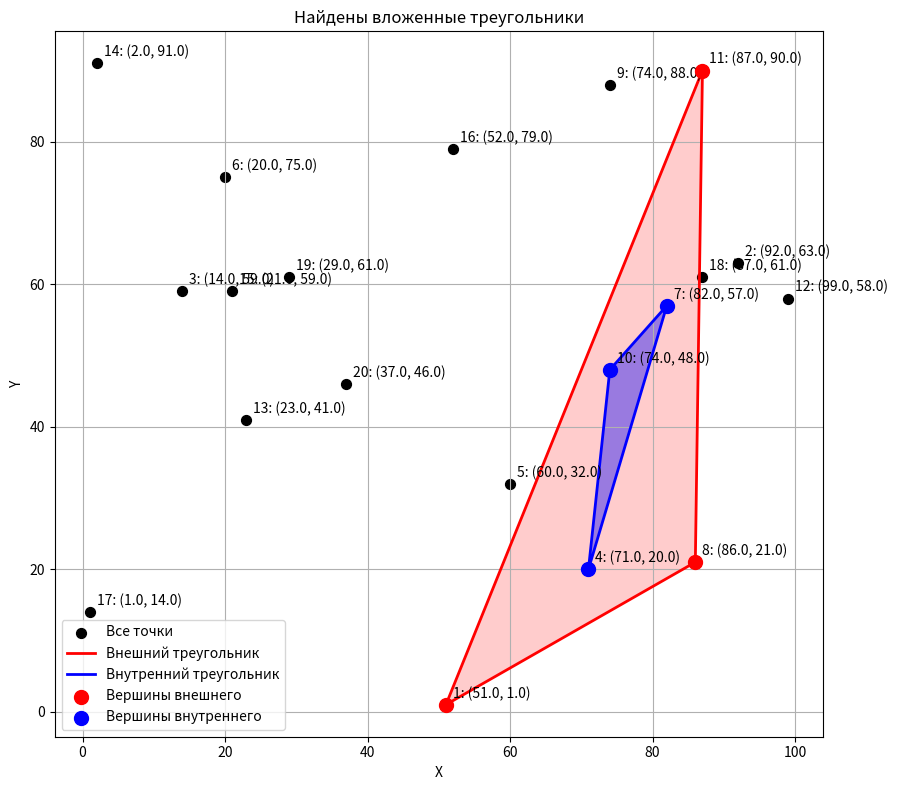

Source code (Python): (Note: this script raises an exception after producing the figure.)
import math
import numpy as np
import matplotlib.pyplot as plt
from functools import cmp_to_key
from matplotlib.patches import Polygon


def find_nested_triangles(points, visualize=False):
    """
    Проверяет, есть ли в наборе точек вложенные друг в друга треугольники,
    используя алгоритм Грэхема для построения выпуклых оболочек.

    Args:
        points: Список точек в формате [(x1, y1), (x2, y2), ...]
        visualize: Флаг для включения визуализации

    Returns:
        Булево значение, указывающее на наличие вложенных треугольников,
        и при visualize=True также найденные треугольники
    """
    if len(points) < 6:  # Нужно минимум 6 точек для двух треугольников
        return False, None, None if visualize else False

    # Функция для определения ориентации трех точек
    def orientation(p, q, r):
        val = (q[1] - p[1]) * (r[0] - q[0]) - (q[0] - p[0]) * (r[1] - q[1])
        if val == 0:
            return 0  # Коллинеарны
        return 1 if val > 0 else 2  # По часовой стрелке или против

    # Функция для проверки, находится ли точка внутри треугольника
    def is_point_inside_triangle(p, triangle):
        def sign(p1, p2, p3):
            return (p1[0] - p3[0]) * (p2[1] - p3[1]) - (p2[0] - p3[0]) * (p1[1] - p3[1])

        d1 = sign(p, triangle[0], triangle[1])
        d2 = sign(p, triangle[1], triangle[2])
        d3 = sign(p, triangle[2], triangle[0])

        has_neg = (d1 < 0) or (d2 < 0) or (d3 < 0)
        has_pos = (d1 > 0) or (d2 > 0) or (d3 > 0)

        return not (has_neg and has_pos)

    # Алгоритм Грэхема для построения выпуклой оболочки
    def graham_scan(points):
        if len(points) < 3:
            return points

        # Находим точку с минимальной y-координатой (самая нижняя точка)
        # При равных y-координатах, выбираем точку с минимальной x-координатой
        bottom_point = min(points, key=lambda p: (p[1], p[0]))

        # Функция для сортировки точек по полярному углу относительно bottom_point
        def polar_angle_comparator(p1, p2):
            o = orientation(bottom_point, p1, p2)
            if o == 0:  # Коллинеарны, выбираем ближайшую точку
                d1 = (p1[0] - bottom_point[0]) ** 2 + (p1[1] - bottom_point[1]) ** 2
                d2 = (p2[0] - bottom_point[0]) ** 2 + (p2[1] - bottom_point[1]) ** 2
                return -1 if d1 < d2 else 1
            return -1 if o == 2 else 1

        # Сортируем точки по полярному углу относительно bottom_point
        sorted_points = [bottom_point]
        sorted_points.extend(sorted(
            [p for p in points if p != bottom_point],
            key=cmp_to_key(polar_angle_comparator)
        ))

        # Построение выпуклой оболочки
        stack = [sorted_points[0], sorted_points[1]]

        for i in range(2, len(sorted_points)):
            while len(stack) > 1 and orientation(stack[-2], stack[-1], sorted_points[i]) != 2:
                stack.pop()
            stack.append(sorted_points[i])

        return stack

    # Получаем выпуклую оболочку всех точек
    convex_hull = graham_scan(points)

    # Если выпуклая оболочка имеет менее 3 точек, треугольников не будет
    if len(convex_hull) < 3:
        return False, None, None if visualize else False

    # Проверяем различные треугольники из выпуклой оболочки
    for i in range(len(convex_hull)):
        for j in range(i + 1, len(convex_hull)):
            for k in range(j + 1, len(convex_hull)):
                outer_triangle = [convex_hull[i], convex_hull[j], convex_hull[k]]

                # Создаем список точек, находящихся внутри внешнего треугольника
                points_inside = []
                for point in points:
                    if point not in outer_triangle and is_point_inside_triangle(point, outer_triangle):
                        points_inside.append(point)

                # Если внутри треугольника менее 3 точек, вложенного треугольника не будет
                if len(points_inside) < 3:
                    continue

                # Строим выпуклую оболочку для точек внутри треугольника
                inner_hull = graham_scan(points_inside)

                # Если можем построить треугольник из внутренних точек, значит есть вложенный треугольник
                if len(inner_hull) >= 3:
                    # Проверяем различные треугольники из внутренней выпуклой оболочки
                    for x in range(len(inner_hull)):
                        for y in range(x + 1, len(inner_hull)):
                            for z in range(y + 1, len(inner_hull)):
                                inner_triangle = [inner_hull[x], inner_hull[y], inner_hull[z]]
                                if visualize:
                                    return True, outer_triangle, inner_triangle
                                return True

    # Проверяем также точки, не входящие в выпуклую оболочку
    remaining_points = [p for p in points if p not in convex_hull]

    # Проходим по всем возможным треугольникам из оставшихся точек
    for i in range(len(remaining_points)):
        for j in range(i + 1, len(remaining_points)):
            for k in range(j + 1, len(remaining_points)):
                inner_triangle = [remaining_points[i], remaining_points[j], remaining_points[k]]

                # Проверяем, находится ли этот треугольник внутри какого-либо треугольника из выпуклой оболочки
                for x in range(len(convex_hull)):
                    for y in range(x + 1, len(convex_hull)):
                        for z in range(y + 1, len(convex_hull)):
                            outer_triangle = [convex_hull[x], convex_hull[y], convex_hull[z]]

                            # Проверяем, все ли точки внутреннего треугольника лежат внутри внешнего
                            if all(is_point_inside_triangle(p, outer_triangle) for p in inner_triangle):
                                if visualize:
                                    return True, outer_triangle, inner_triangle
                                return True

    return False, None, None if visualize else False


def visualize_nested_triangles(points):
    """
    Визуализирует набор точек и найденные вложенные треугольники, если они есть.

    Args:
        points: Список точек в формате [(x1, y1), (x2, y2), ...]
    """
    result, outer_triangle, inner_triangle = find_nested_triangles(points, visualize=True)

    # Создаем фигуру и оси
    fig, ax = plt.subplots(figsize=(10, 8))

    # Конвертируем точки в массивы numpy для удобства
    points_array = np.array(points)
    x, y = points_array[:, 0], points_array[:, 1]

    # Отображаем все точки
    ax.scatter(x, y, c='black', s=50, label='Все точки')

    # Если найдены вложенные треугольники, отображаем их
    if result:
        # Конвертируем треугольники в массивы numpy
        outer_tri = np.array(outer_triangle)
        inner_tri = np.array(inner_triangle)

        # Добавляем первую точку в конец для замыкания полигона
        outer_tri_closed = np.vstack([outer_tri, outer_tri[0]])
        inner_tri_closed = np.vstack([inner_tri, inner_tri[0]])

        # Отображаем внешний треугольник
        ax.plot(outer_tri_closed[:, 0], outer_tri_closed[:, 1], 'r-', lw=2, label='Внешний треугольник')
        ax.fill(outer_tri[:, 0], outer_tri[:, 1], 'r', alpha=0.2)

        # Отображаем внутренний треугольник
        ax.plot(inner_tri_closed[:, 0], inner_tri_closed[:, 1], 'b-', lw=2, label='Внутренний треугольник')
        ax.fill(inner_tri[:, 0], inner_tri[:, 1], 'b', alpha=0.4)

        # Отмечаем вершины треугольников
        ax.scatter(outer_tri[:, 0], outer_tri[:, 1], c='red', s=100, zorder=5, label='Вершины внешнего')
        ax.scatter(inner_tri[:, 0], inner_tri[:, 1], c='blue', s=100, zorder=5, label='Вершины внутреннего')

        plt.title('Найдены вложенные треугольники')
    else:
        plt.title('Вложенные треугольники не найдены')

    # Добавляем аннотации для всех точек
    for i, (xi, yi) in enumerate(points):
        ax.annotate(f"{i + 1}: ({xi}, {yi})", (xi, yi), xytext=(5, 5), textcoords="offset points")

    # Настройка графика
    ax.set_xlabel('X')
    ax.set_ylabel('Y')
    ax.grid(True)
    ax.legend()

    # Равные масштабы осей
    ax.set_aspect('equal')

    # Сохраним результат в файл вместо прямого отображения
    plt.tight_layout()

    # Для PyCharm проблем с показом графиков можно использовать сохранение в файл
    # и обходной метод для отображения
    filename = "../Lab4/nested_triangles_result.png"
    plt.savefig(filename)
    print(f"График сохранен в файл: {filename}")

    # А затем попробуем показать график, если это возможно
    try:
        plt.draw()
        plt.pause(0.001)  # Небольшая пауза для обновления GUI
    except Exception as e:
        print(f"Предупреждение: невозможно показать график интерактивно ({str(e)})")
        print(f"Просмотрите сохраненный файл: {filename}")

    return result


# Пример использования
if __name__ == "__main__":
    # Пример 1: Набор точек с вложенными треугольниками
    # points1 = [
    #     (0, 0), (10, 0), (5, 10),  # Внешний треугольник
    #     (3, 2), (7, 2), (5, 6)  # Внутренний треугольник
    # ]
    #
    # print("Пример 1:")
    # result1 = visualize_nested_triangles(points1)
    # print(f"Содержит вложенные треугольники: {result1}")
    #
    # # Пример 2: Набор точек без вложенных треугольников
    # points2 = [
    #     (0, 0), (10, 0), (5, 10),  # Треугольник
    #     (12, 8), (15, 10), (14, 5)  # Точки вне треугольника
    # ]
    #
    # print("\nПример 2:")
    # result2 = visualize_nested_triangles(points2)
    # print(f"Содержит вложенные треугольники: {result2}")

    # Пример 3: Случайный набор точек
    np.random.seed(42)  # Для воспроизводимости
    n_points = 20
    random_points = [(float(x), float(y)) for x, y in zip(
        np.random.randint(0, 100, n_points),
        np.random.randint(0, 100, n_points)
    )]

    print("\nПример 3 (случайные точки):")
    result3 = visualize_nested_triangles(random_points)
    print(f"Содержит вложенные треугольники: {result3}")
